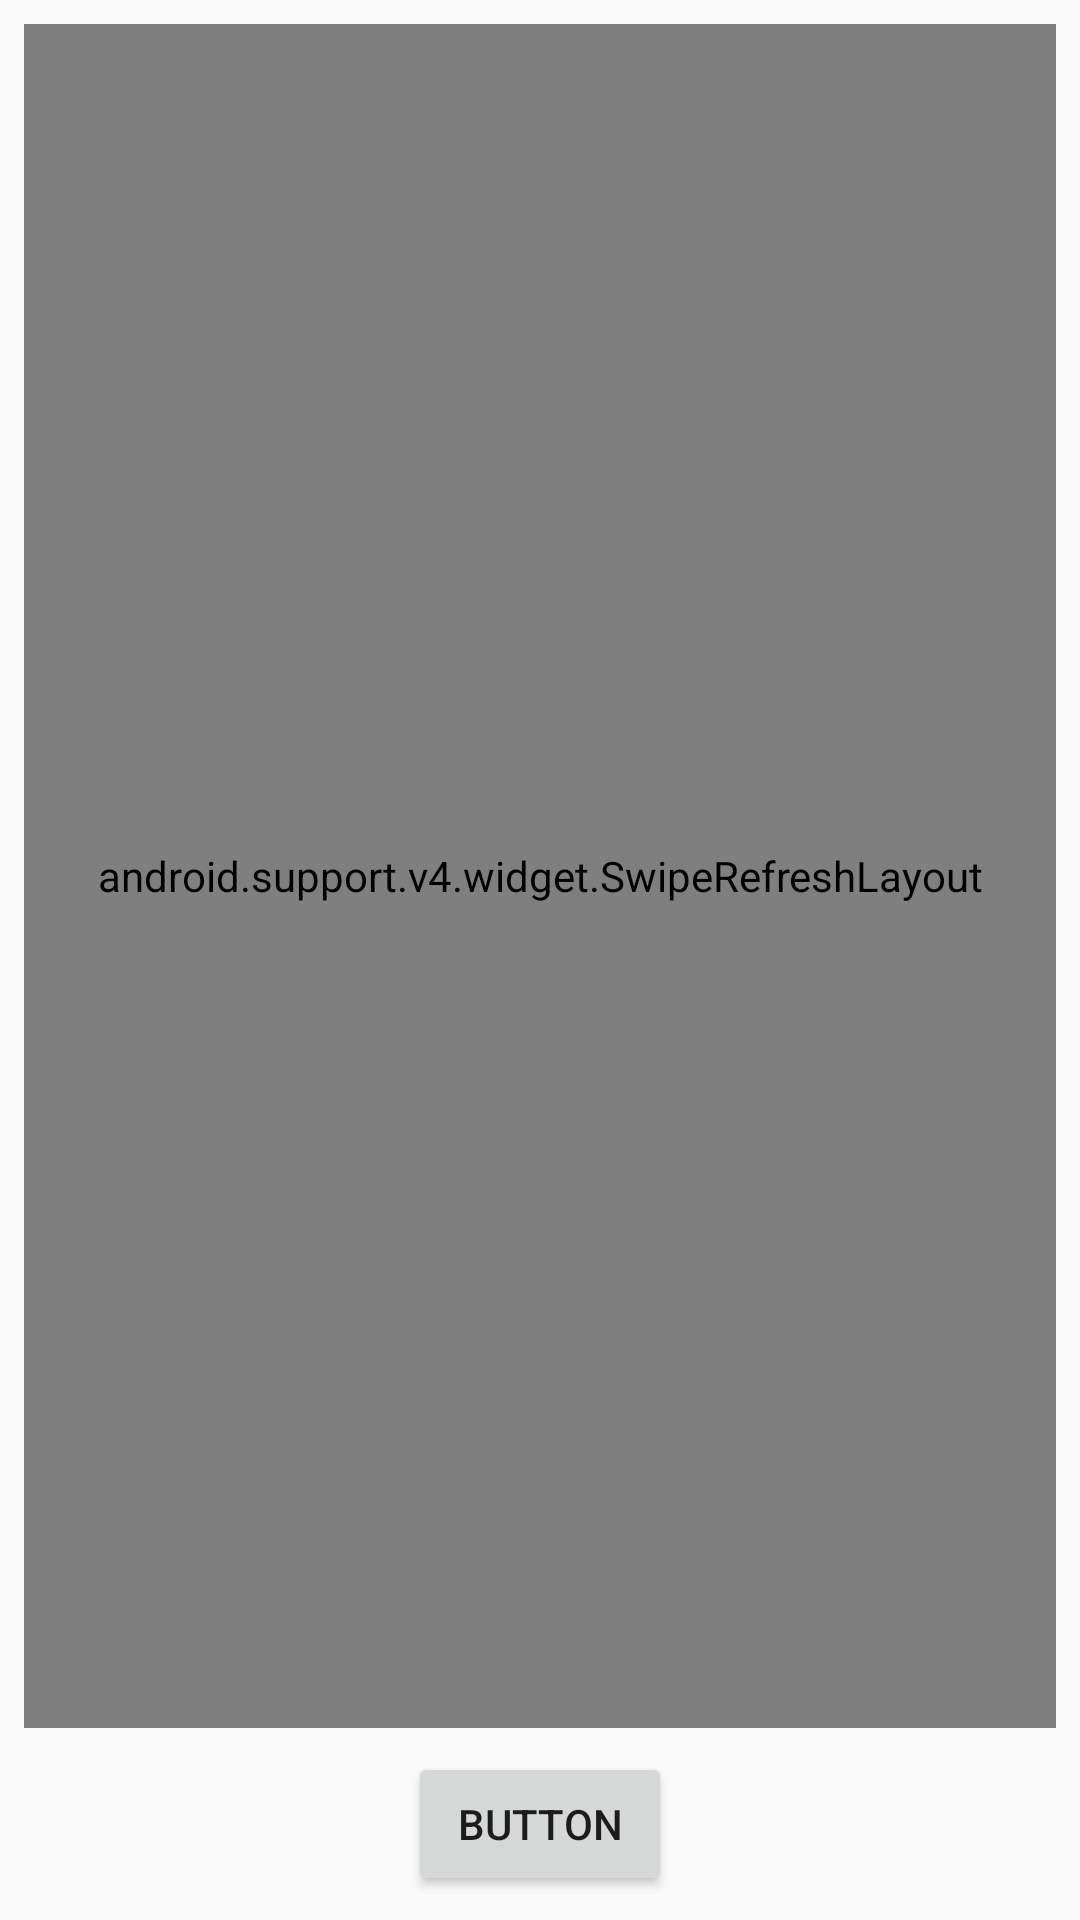

Here is an Android app screen rendered from its layout file. Give the layout XML and the strings, colors and styles it references.
<!-- AndroidManifest.xml: application theme AppTheme.NoActionBar -->
<!-- res/layout/activity_main.xml -->
<?xml version="1.0" encoding="utf-8"?>
<android.support.constraint.ConstraintLayout xmlns:android="http://schemas.android.com/apk/res/android"
    xmlns:app="http://schemas.android.com/apk/res-auto"
    xmlns:tools="http://schemas.android.com/tools"
    android:layout_width="match_parent"
    android:layout_height="match_parent"
    tools:context=".MainActivity">

    <Button
        android:id="@+id/btn_to_camera"
        android:layout_width="wrap_content"
        android:layout_height="wrap_content"
        android:layout_marginBottom="8dp"
        android:layout_marginEnd="8dp"
        android:layout_marginStart="8dp"
        android:text="Button"
        app:layout_constraintBottom_toBottomOf="parent"
        app:layout_constraintEnd_toEndOf="parent"
        app:layout_constraintStart_toStartOf="parent" />

    <android.support.v4.widget.SwipeRefreshLayout xmlns:android="http://schemas.android.com/apk/res/android"
        android:id="@+id/foodlist_swiperefresh"
        android:layout_width="0dp"
        android:layout_height="0dp"
        android:layout_margin="8dp"
        app:layout_constraintBottom_toTopOf="@+id/btn_to_camera"
        app:layout_constraintEnd_toEndOf="parent"
        app:layout_constraintStart_toStartOf="parent"
        app:layout_constraintTop_toTopOf="parent">

        <ListView
            android:id="@+id/foodlist_listview"
            android:layout_width="match_parent"
            android:layout_height="match_parent"
            android:layout_margin="8dp"
            app:layout_constraintEnd_toEndOf="parent"
            app:layout_constraintStart_toStartOf="parent"
            app:layout_constraintTop_toTopOf="parent" />

    </android.support.v4.widget.SwipeRefreshLayout>

</android.support.constraint.ConstraintLayout>
<!-- resources referenced by this layout -->
<resources>
  <style name="AppTheme.NoActionBar" parent="@style/AppTheme">
          <item name="windowActionBar">false</item>
          <item name="windowNoTitle">true</item>
          <item name="android:windowAnimationStyle">@null</item>
      </style>
  <style name="AppTheme" parent="Theme.AppCompat.Light.DarkActionBar">
          
          <item name="colorPrimary">@color/colorPrimary</item>
          <item name="colorPrimaryDark">@color/colorPrimaryDark</item>
          <item name="colorAccent">@color/colorAccent</item>
      </style>
  <color name="colorPrimary">#3F51B5</color>
  <color name="colorPrimaryDark">#303F9F</color>
  <color name="colorAccent">#FF4081</color>
</resources>
